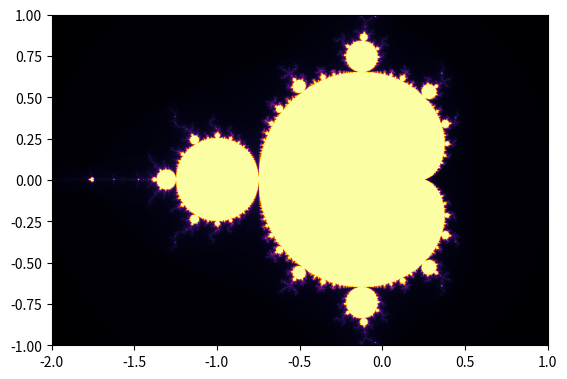

The matplotlib source for this figure:
# [redacted]
import numpy as np
import matplotlib.pyplot as plt
from pylab import imshow, show

dpi = 500
image_save_dpi = 1200

def mandel(x, y, max_iters):
	c = complex(x, y)
	z = 0.0j
	for i in range(max_iters):
		z = z*z + c
		if (z.real*z.real + z.imag*z.imag) >= 4:
			return i
	return max_iters

def create_fractal(ax, iters=200, width=1086, height=1086):
	min_x, max_x = ax.get_xlim()
	min_y, max_y = ax.get_ylim()

	xs = np.linspace(min_x, max_x, width)
	ys = np.linspace(min_y, max_y, height)
	img = np.zeros((height, width), dtype=np.uint8)

	for ix, x in enumerate(xs):
		for iy, y in enumerate(ys):
			img[iy, ix] = mandel(x, y, iters)

	return img


fig, ax = plt.subplots()
ax.set_xlim(-2.0, 1.0)
ax.set_ylim(-1.0, 1.0)

img = create_fractal(ax)
im = ax.imshow(img, origin="lower", extent=ax.get_xlim() + ax.get_ylim(), cmap="inferno")

def on_zoom(event):
	global im
	img = create_fractal(ax)
	im.set_data(img)
	im.set_extent(ax.get_xlim() + ax.get_ylim())
	plt.draw()
ax.callbacks.connect("xlim_changed", on_zoom)
ax.callbacks.connect("ylim_changed", on_zoom)
plt.show()
